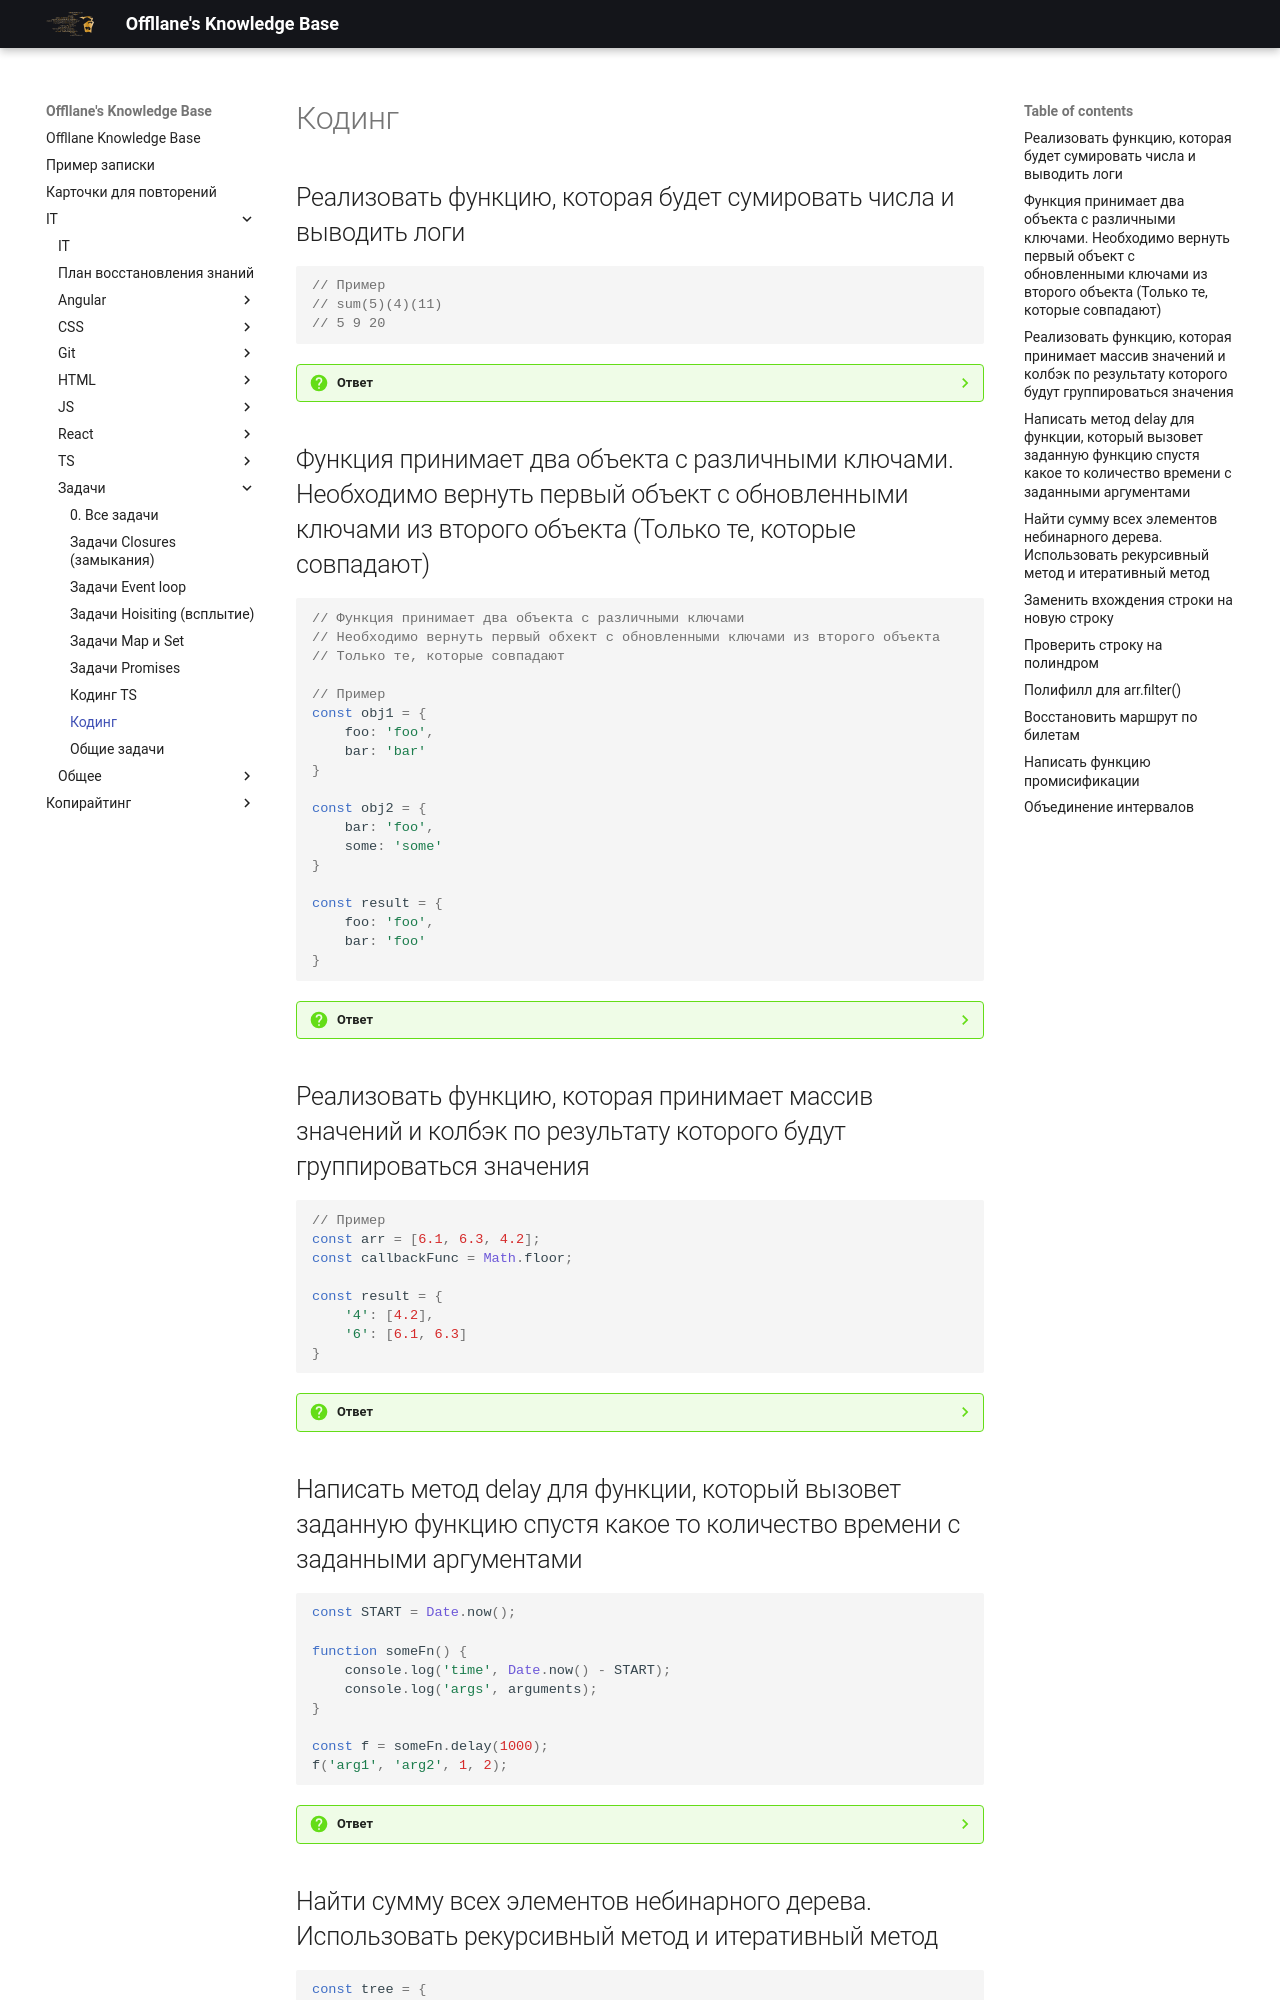

repository: Offllane/PublishedKnowledgeBase · page: IT/Задачи/Кодинг/index.html · generator: mkdocs

## Реализовать функцию, которая будет сумировать числа и выводить логи
```ts
// Пример
// sum(5)(4)(11)
// 5 9 20
```
>[!faq]- Ответ
> ```ts
> function sum(value: number) {
> 	console.log(value);
> 	return function(newValue: number) {
> 		return sum(value + newValue);
> 	}
> }
> sum(5)(4)(11);
> ```
## Функция принимает два объекта с различными ключами. Необходимо вернуть первый объект с обновленными ключами из второго объекта (Только те, которые совпадают)
```ts
// Функция принимает два объекта с различными ключами
// Необходимо вернуть первый обхект с обновленными ключами из второго объекта
// Только те, которые совпадают
  
// Пример
const obj1 = {
	foo: 'foo',
	bar: 'bar'
}

const obj2 = {
	bar: 'foo',
	some: 'some'
}

const result = {
	foo: 'foo',
	bar: 'foo'
}
```
> [!faq]- Ответ
> 
> ```ts
> const mergeSomeKyesOfObject = (obj1: UnknownObject, obj2: UnknownObject) => {
> 	const copiedObject: UnknownObject = structuredClone(obj1);
> 	for (let key in copiedObject) {
>         if (key in obj2) {
>             copiedObject[key] = obj2[key]
>         }
>     }
>     return copiedObject;
> }
> ```

## Реализовать функцию, которая принимает массив значений и колбэк по результату которого будут группироваться значения
```ts 
// Пример
const arr = [6.1, 6.3, 4.2];
const callbackFunc = Math.floor;

const result = {
    '4': [4.2],
    '6': [6.1, 6.3]
}
```
> [!faq]- Ответ
> ```ts
> const groupBy = (arr: number[], callbackFunc: (value: number) => number) => {
>     const map = new Map();
>     
>     arr.forEach((value: number) => {
>         const callbackResult: number = callbackFunc(value);
>         const isAlreadyExistedinMap = map.has(callbackResult);
>         isAlreadyExistedinMap ? map.get(callbackResult).push(value) : map.set(callbackResult, [value]);
>     });
> 
>     return Object.fromEntries(map);
> }
> 
> console.log(groupBy(arr, callbackFunc));
> ```

## Написать метод delay для функции, который вызовет заданную функцию спустя какое то количество времени с заданными аргументами
```ts
const START = Date.now();

function someFn() {
    console.log('time', Date.now() - START);
    console.log('args', arguments);
}

const f = someFn.delay(1000);
f('arg1', 'arg2', 1, 2);
```
> [!faq]- Ответ
> 
> ```ts
> Function.prototype.delay = function(timeMs) {
>   return (...args) => { // обратить внимание на стрелочную функцию (сохраняем контекст + параметры функции)
>     setTimeout(() => {
>       this.call(this, ...args); // вызов функции через call, чтобы сохранить ее параметры
>     }, timeMs);
>   }
> }
> ```
